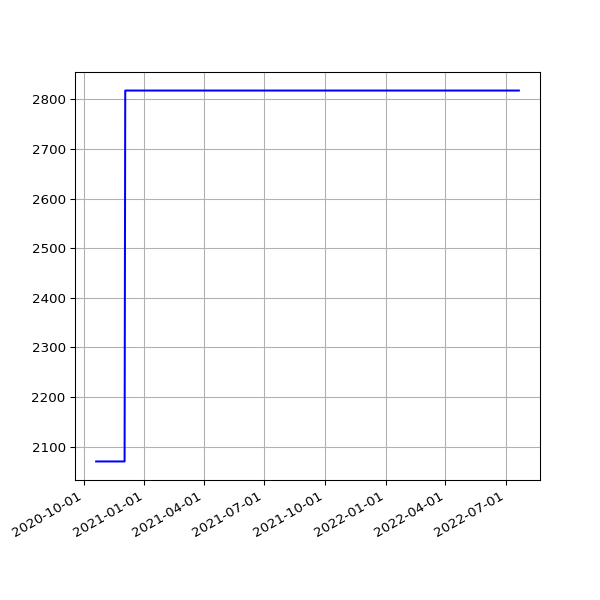

Values plotted in this chart, from the file beside it:
date, value
2020-10-20 19:43:31 +0100, 2070
2020-10-21 19:30:51 +0100, 2070
2020-10-22 19:42:42 +0100, 2070
2020-10-23 19:51:27 +0100, 2070
2020-10-24 19:47:15 +0100, 2070
2020-10-25 19:36:31 +0000, 2070
2020-10-26 19:23:33 +0000, 2070
2020-10-27 19:23:15 +0000, 2070
2020-10-28 19:26:21 +0000, 2070
2020-10-30 19:21:27 +0000, 2070
2020-10-31 19:21:39 +0000, 2070
2020-11-01 19:27:53 +0000, 2070
2020-11-02 19:25:21 +0000, 2070
2020-11-03 19:30:23 +0000, 2070
2020-11-04 19:23:29 +0000, 2070
2020-11-05 19:13:12 +0000, 2070
2020-11-06 19:18:18 +0000, 2070
2020-11-07 19:13:30 +0000, 2070
2020-11-08 19:19:51 +0000, 2070
2020-11-09 19:19:16 +0000, 2070
2020-11-10 19:25:03 +0000, 2070
2020-11-11 19:22:25 +0000, 2070
2020-11-12 19:22:38 +0000, 2070
2020-11-13 19:20:48 +0000, 2070
2020-11-14 19:22:15 +0000, 2070
2020-11-15 19:36:38 +0000, 2070
2020-11-16 19:23:10 +0000, 2070
2020-11-17 19:26:26 +0000, 2070
2020-11-18 19:24:58 +0000, 2070
2020-11-19 19:21:49 +0000, 2070
2020-11-20 19:23:53 +0000, 2070
2020-11-21 19:19:15 +0000, 2070
2020-11-22 19:24:39 +0000, 2070
2020-11-23 19:25:48 +0000, 2070
2020-11-24 19:22:52 +0000, 2070
2020-11-25 19:29:28 +0000, 2070
2020-11-26 19:30:14 +0000, 2070
2020-11-27 19:31:35 +0000, 2070
2020-11-28 19:22:31 +0000, 2070
2020-11-29 19:29:18 +0000, 2070
2020-11-30 19:34:10 +0000, 2070
2020-12-01 19:30:58 +0000, 2070
2020-12-02 19:43:13 +0000, 2070
2020-12-03 19:19:36 +0000, 2818
2020-12-04 19:24:28 +0000, 2818
2020-12-05 19:23:22 +0000, 2818
2020-12-06 19:40:29 +0000, 2818
2020-12-07 19:29:28 +0000, 2818
2020-12-08 19:40:28 +0000, 2818
2020-12-09 20:16:58 +0000, 2818
2020-12-10 19:37:42 +0000, 2818
2020-12-11 19:37:55 +0000, 2818
2020-12-12 19:34:08 +0000, 2818
2020-12-13 19:30:46 +0000, 2818
2020-12-14 19:41:09 +0000, 2818
2020-12-17 00:30:55 +0000, 2818
2020-12-18 19:27:30 +0000, 2818
2020-12-19 19:30:07 +0000, 2818
2020-12-20 19:27:34 +0000, 2818
2020-12-21 19:20:20 +0000, 2818
... 549 more rows
